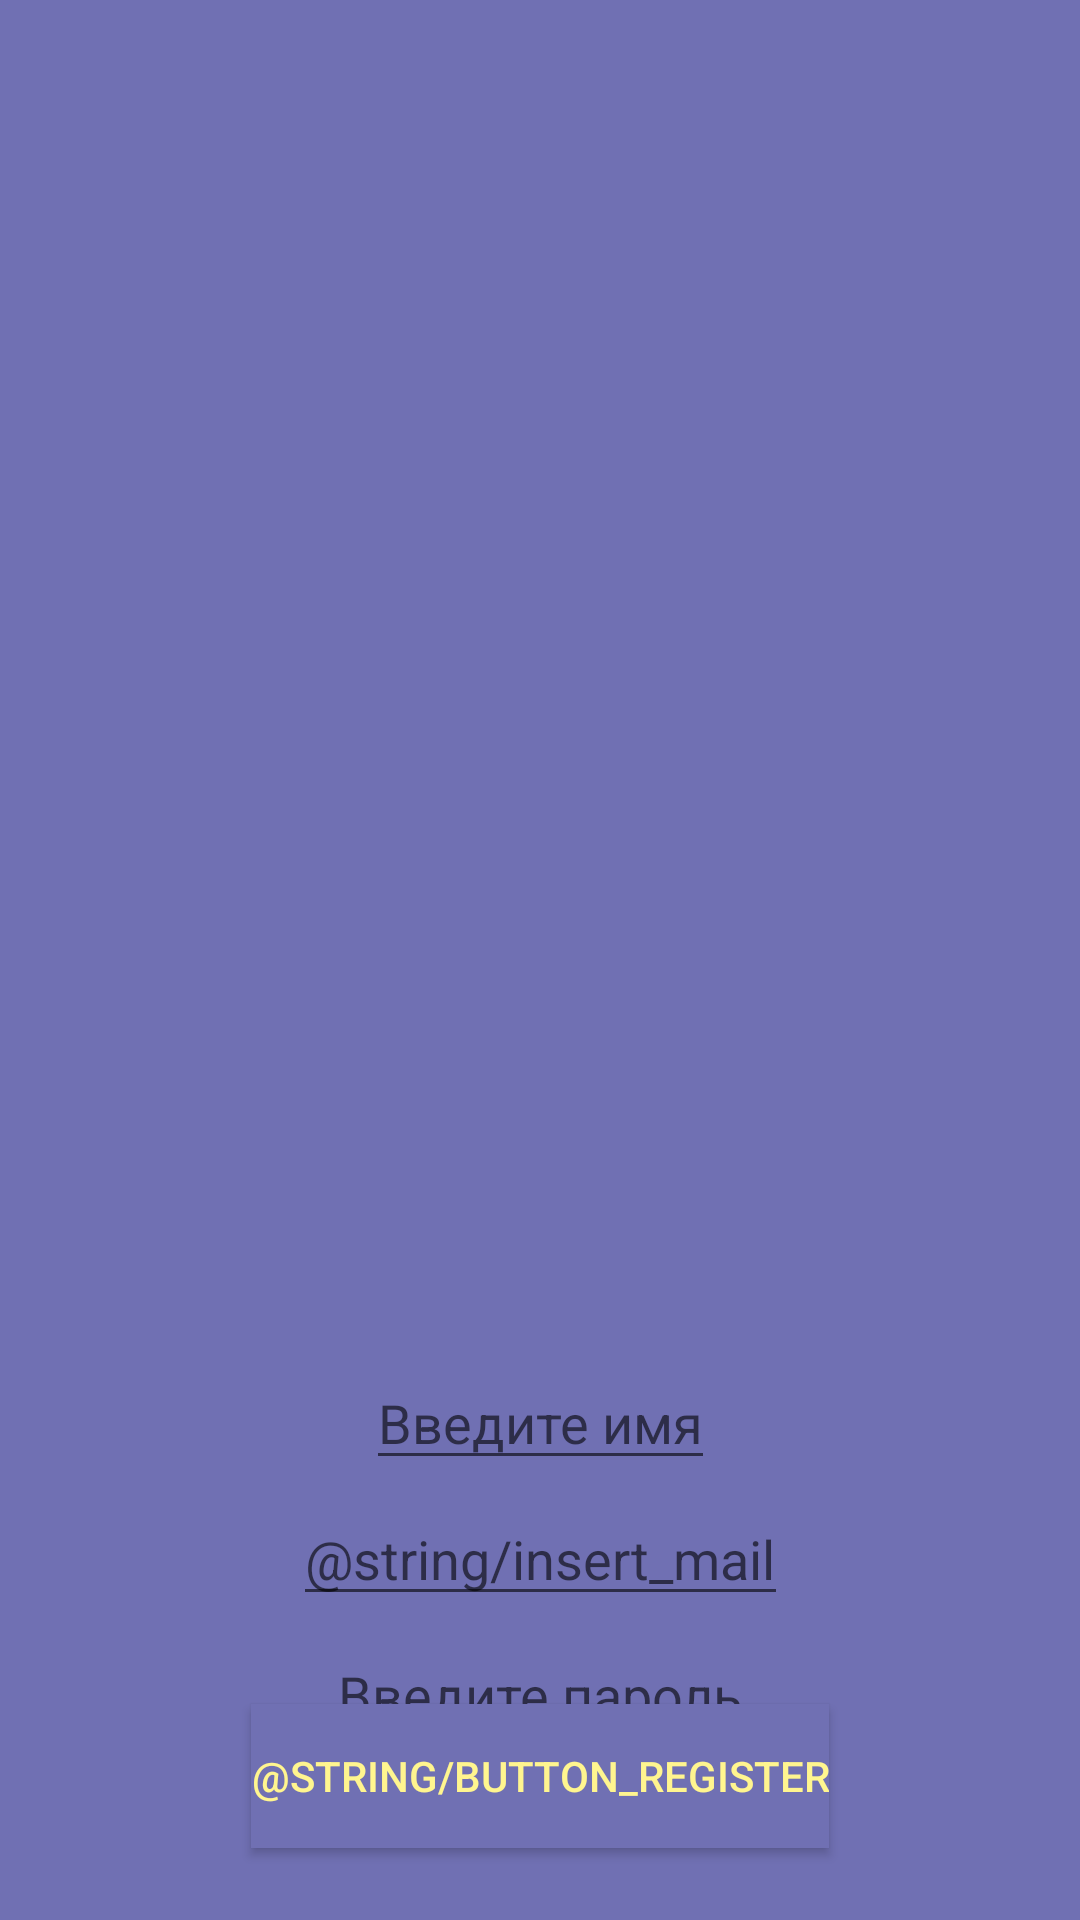

Layout XML and referenced resources for this Android screen:
<!-- AndroidManifest.xml: application theme AppTheme -->
<!-- res/layout/activity_register.xml -->
<?xml version="1.0" encoding="utf-8"?>
<androidx.constraintlayout.widget.ConstraintLayout xmlns:android="http://schemas.android.com/apk/res/android"
    xmlns:app="http://schemas.android.com/apk/res-auto"
    xmlns:tools="http://schemas.android.com/tools"
    android:layout_width="match_parent"
    android:layout_height="match_parent"
    tools:context=".RegisterActivity"
    android:background="@color/color_violet">

    <androidx.constraintlayout.widget.Guideline
        android:id="@+id/guideline"
        app:layout_constraintGuide_percent="0.7"
        android:layout_width="wrap_content"
        android:layout_height="wrap_content"
        android:orientation="horizontal" />

    <EditText
        android:id="@+id/editText_register_name"
        android:layout_width="wrap_content"
        android:layout_height="wrap_content"
        android:hint="@string/insert_name"
        android:importantForAutofill="no"
        android:layout_margin="4dp"
        android:inputType="textPersonName"
        app:layout_constraintEnd_toEndOf="parent"
        app:layout_constraintStart_toStartOf="parent"
        app:layout_constraintTop_toBottomOf="@+id/guideline" />

    <EditText
        android:id="@+id/editText_register_mail"
        android:layout_width="wrap_content"
        android:layout_height="wrap_content"
        android:hint="@string/insert_mail"
        android:importantForAutofill="no"
        android:layout_margin="4dp"
        android:inputType="textEmailAddress"
        app:layout_constraintEnd_toEndOf="parent"
        app:layout_constraintStart_toStartOf="parent"
        app:layout_constraintTop_toBottomOf="@+id/editText_register_name" />

    <EditText
        android:id="@+id/editText_register_password"
        android:layout_width="wrap_content"
        android:layout_height="wrap_content"
        android:hint="@string/insert_pswrd"
        android:importantForAutofill="no"
        android:layout_margin="4dp"
        android:inputType="textPassword"
        app:layout_constraintEnd_toEndOf="parent"
        app:layout_constraintStart_toStartOf="parent"
        app:layout_constraintTop_toBottomOf="@+id/editText_register_mail" />

    <Button
        android:id="@+id/button_create_order"
        android:layout_width="wrap_content"
        android:layout_height="wrap_content"
        android:layout_margin="24dp"
        android:background="@color/color_violet"
        android:onClick="OnClickRegisterNewUser"
        android:text="@string/button_register"
        android:textColor="@color/colorAccent"
        app:layout_constraintBottom_toBottomOf="parent"
        app:layout_constraintEnd_toEndOf="parent"
        app:layout_constraintStart_toStartOf="parent"
        tools:ignore="OnClick" />

</androidx.constraintlayout.widget.ConstraintLayout>
<!-- resources referenced by this layout -->
<resources>
  <color name="colorAccent">#FFF58F</color>
  <color name="color_violet">#7070B3</color>
  <string name="insert_name">Введите имя</string>
  <string name="insert_pswrd">Введите пароль</string>
  <style name="AppTheme" parent="Theme.AppCompat.Light.NoActionBar">
          
          <item name="colorPrimary">@color/colorPrimary</item>
          <item name="colorPrimaryDark">@color/colorPrimaryDark</item>
          <item name="colorAccent">@color/colorAccent</item>
          <item name="android:textColor">@color/color_white</item>
  
      </style>
  <color name="colorPrimary">#6200EE</color>
  <color name="colorPrimaryDark">#3700B3</color>
  <color name="color_white">#FFFFFF</color>
</resources>
